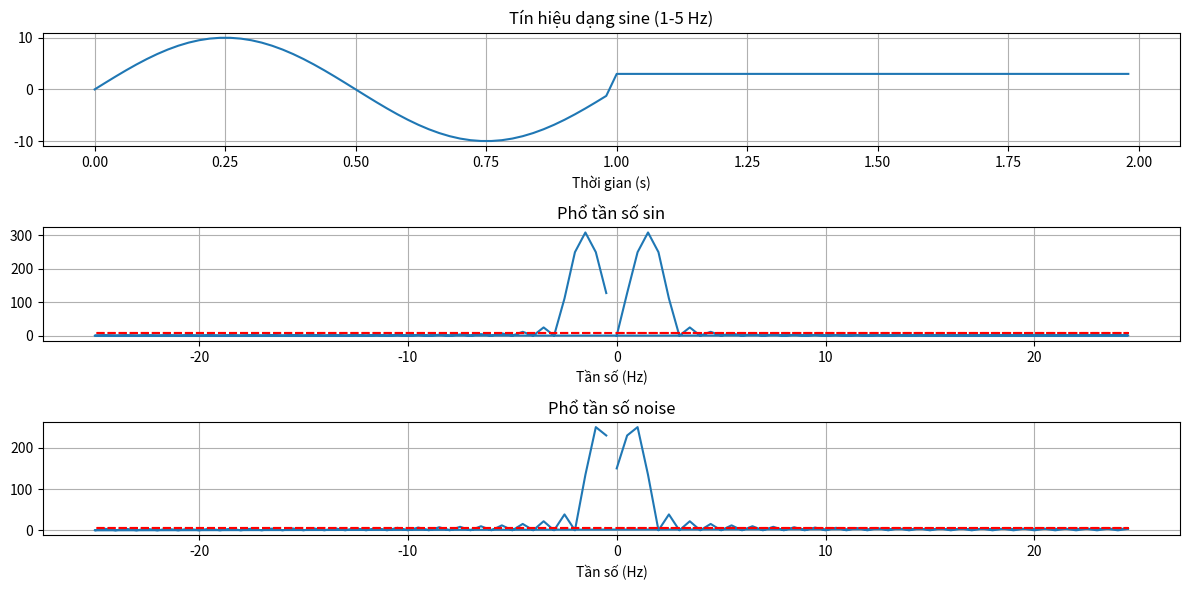

Write the Python code that produced this figure.

#!/usr/bin/python3
# -*- coding: utf-8 -*-

import numpy as np
import matplotlib.pyplot as plt
from numpy.fft import fft
def variance_cal( signal_arr):
    # Tính độ lệch chuẩn của mảng
    signal_mean = np.average(signal_arr)
    print("Signal mean:",signal_mean)

    std_deviation = np.std(signal_arr/signal_mean)
    variance = np.var(signal_arr/signal_mean)
    gap = np.max(signal_arr) - np.min(signal_arr)
    print(signal_arr)
    print("std_deviation: ", std_deviation)
    print("variance: ", variance)
    print("Gap: ", gap)
    return gap

# Xác định ngưỡng để phân loại mảng là "PASS" hoặc "FAIL"
threshold = 1.0 

# Thời gian mẫu (từ 0 đến 5 giây) và tần số mẫu (Hz)
freq_max = 2
sample_rate = 50  # Số mẫu trên mỗi giây
t = np.linspace(0, 1, sample_rate, endpoint=False)

# Tạo chuỗi tín hiệu sóng sin với tần số từ 1Hz đến 5Hz
frequencies = np.linspace(1, freq_max, freq_max)  # Tần số từ 1Hz đến 5Hz
waveforms = [np.sin(2 * np.pi * f * t)*10 for f in frequencies]
# print(waveforms)
signal_full = np.concatenate(waveforms) 

# Tạo tần số bị lỗi (ví dụ: thêm nhiễu vào tần số 3Hz)
error_frequency = 3  # Tần số bị lỗi (Hz)
error_waveform =  np.sin(2 * np.pi * error_frequency * t[:len(waveforms[0])]) + 0.5 * np.random.randn(len(waveforms[0]))
# error_waveform[int(-sample_rate/2):] = 0
# print("error:", error_waveform)
print("Signal Max:", np.max(waveforms))
print("Noise  Max:", np.max(error_waveform))
print("Rate:", np.max(waveforms) / np.max(error_waveform))

# Cộng error_waveform vào phần tử thứ 3 của danh sách waveforms
# waveforms[2] += error_waveform
# waveforms[1] += error_waveform
waveforms[1] = np.full(len(waveforms[1]), 3)

# Tổng hợp tất cả các tín hiệu (bao gồm tần số bị lỗi)
# print(len(waveforms))
# print(len(error_waveform))
signal_full_noise = np.concatenate(waveforms) 
# print(len(signal_full))

t = np.linspace(0, freq_max, len(signal_full), endpoint=False)

# Thực hiện FFT
fft_result = np.fft.fft(signal_full)
fft_result_noise = np.fft.fft(signal_full_noise)
# print("fft result abs", np.abs(fft_result))
# print("len fft result", len(fft_result))
fft_freqs = np.fft.fftfreq(len(fft_result), 1/sample_rate)  # Tính tần số tương ứng với các thành phần FFT
# print("fft_freqs: \n",fft_freqs)

num_samples = len(signal_full)
y = np.abs(fft_result)
y_noise = np.abs(fft_result_noise)
# y[0] = y[num_samples - 1]  = 0
print("Signal:")
var1 = variance_cal(y[5:25])
print("Signal Noise:")
var2 = variance_cal(y_noise[5:25])
print("Var rate: ", (var2/var1))




# Vẽ biểu đồ tín hiệu và phổ tần số
plt.figure(figsize=(12, 6))

plt.subplot(3, 1, 1)
plt.plot(t, signal_full_noise)
plt.title('Tín hiệu dạng sine (1-5 Hz)')
plt.xlabel('Thời gian (s)')
plt.grid()

plt.subplot(3, 1, 2)
plt.plot(fft_freqs, y)
plt.plot(fft_freqs, np.full(num_samples, np.average(y[5:25])), linestyle='--', color='red')
plt.title('Phổ tần số sin')
plt.xlabel('Tần số (Hz)')
# plt.xlim(0, 10)  # Giới hạn dải tần số từ -10 đến 10 Hz
plt.grid()

plt.subplot(3, 1, 3)
plt.plot(fft_freqs, y_noise)
plt.plot(fft_freqs, np.full(num_samples, np.average(y_noise[5:25])), linestyle='--', color='red')
plt.title('Phổ tần số noise')
plt.xlabel('Tần số (Hz)')
# plt.xlim(0, 10)  # Giới hạn dải tần số từ -10 đến 10 Hz
plt.grid()

plt.tight_layout()
plt.show()
